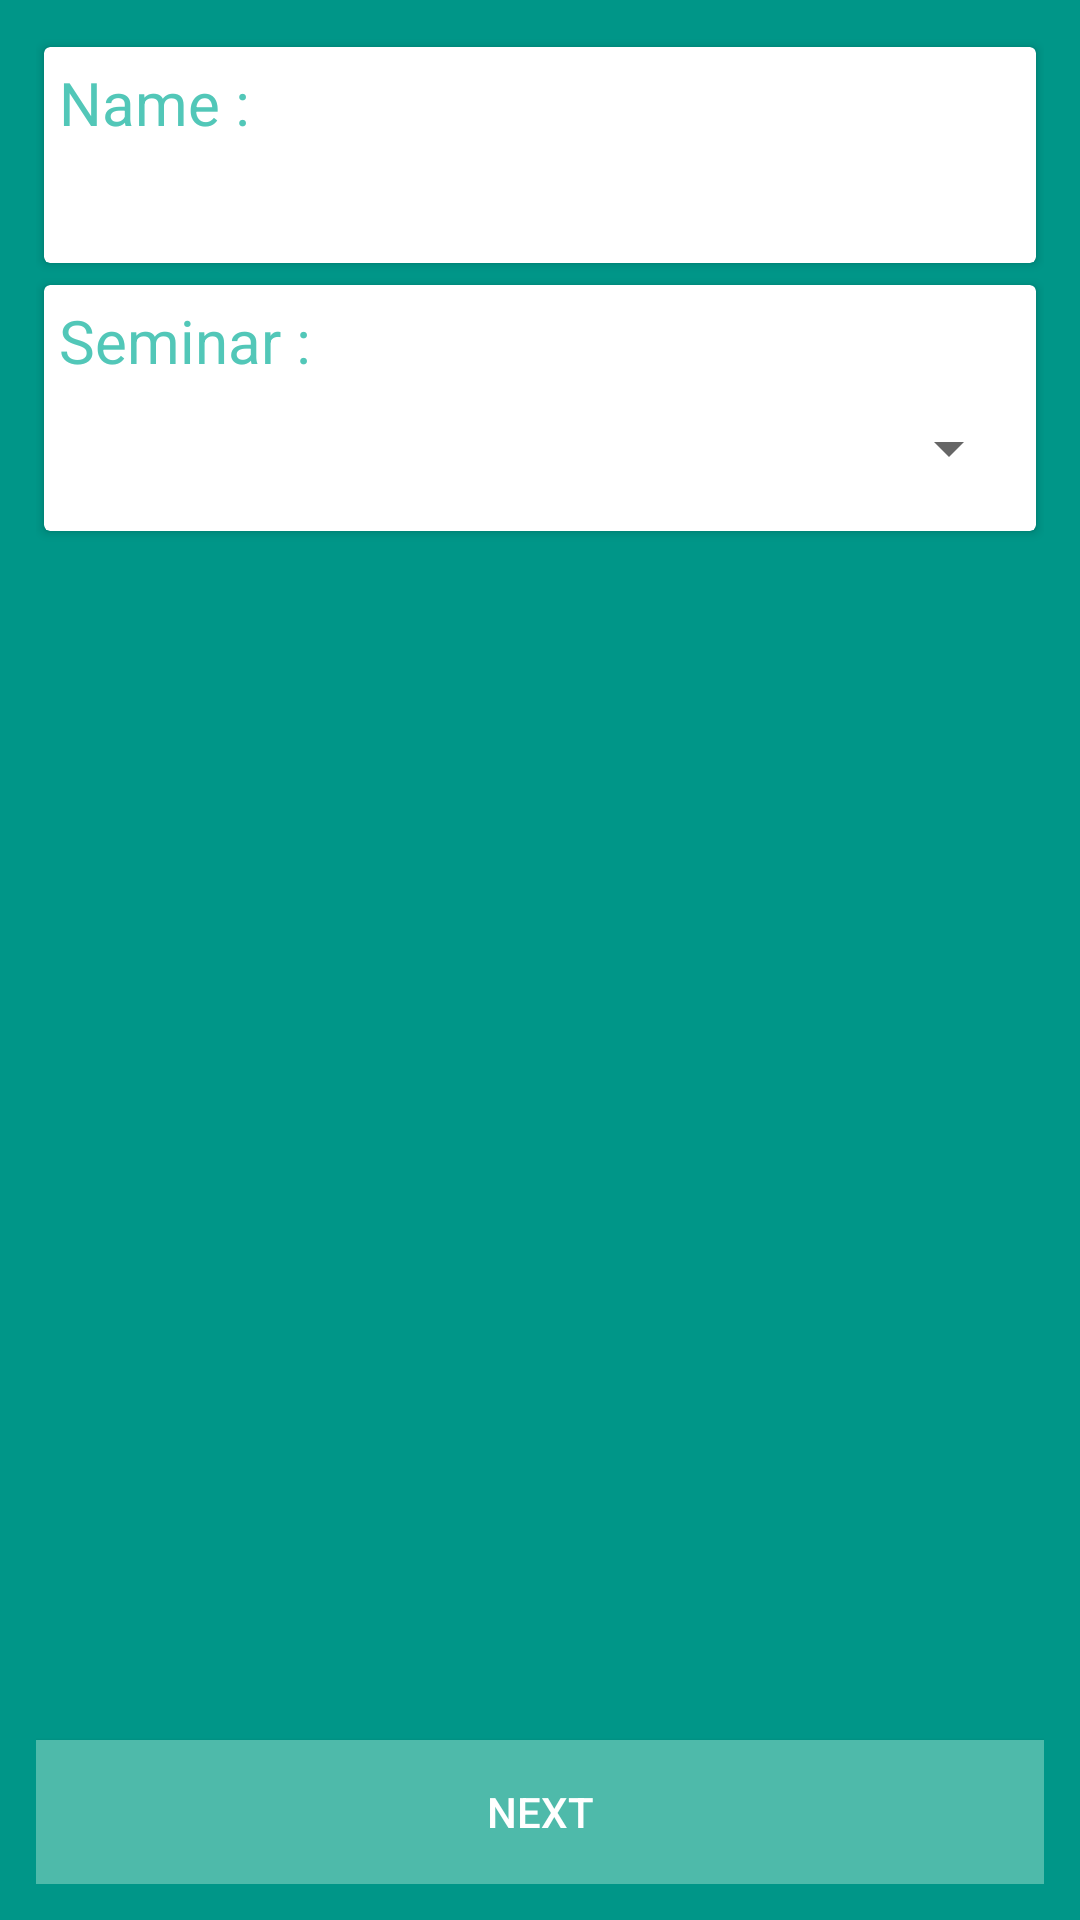

The Android layout XML behind this screen, and the referenced resources:
<!-- AndroidManifest.xml: application theme AppTheme -->
<!-- res/layout/activity_seminar.xml -->
<?xml version="1.0" encoding="utf-8"?>
<LinearLayout xmlns:android="http://schemas.android.com/apk/res/android"
    xmlns:app="http://schemas.android.com/apk/res-auto"
    xmlns:tools="http://schemas.android.com/tools"
    android:layout_width="match_parent"
    android:layout_height="match_parent"
    android:background="@color/bg_main"
    android:orientation="vertical"
    android:paddingBottom="@dimen/activity_vertical_margin"
    android:paddingLeft="@dimen/activity_horizontal_margin"
    android:paddingRight="@dimen/activity_horizontal_margin"
    android:paddingTop="@dimen/activity_vertical_margin"
    tools:context=".activity.SeminarActivity">

    <android.support.v7.widget.CardView
        android:layout_width="match_parent"
        android:layout_height="wrap_content"
        app:cardUseCompatPadding="true"
        app:contentPadding="5dp">

        <RelativeLayout
            android:layout_width="match_parent"
            android:layout_height="match_parent">

            <TextView
                android:id="@+id/titleName"
                android:layout_width="match_parent"
                android:layout_height="wrap_content"
                android:text="@string/username"
                android:textColor="@color/input_login"
                android:textSize="20sp" />

            <TextView
                android:id="@+id/name"
                android:layout_width="match_parent"
                android:layout_height="wrap_content"
                android:layout_below="@id/titleName"
                android:paddingLeft="9dp"
                android:paddingStart="9dp"
                android:textSize="26sp"
                tools:ignore="RtlSymmetry" />
        </RelativeLayout>
    </android.support.v7.widget.CardView>

    <android.support.v7.widget.CardView
        android:layout_width="match_parent"
        android:layout_height="wrap_content"
        app:cardUseCompatPadding="true"
        app:contentPadding="5dp">

        <RelativeLayout
            android:layout_width="match_parent"
            android:layout_height="match_parent">

            <TextView
                android:id="@+id/titleSeminar"
                android:layout_width="wrap_content"
                android:layout_height="wrap_content"
                android:text="@string/select_seminar"
                android:textColor="@color/input_login"
                android:textSize="20sp" />

            <Spinner
                android:id="@+id/add_seminar"
                android:layout_width="match_parent"
                android:layout_height="45dp"
                android:layout_below="@id/titleSeminar"
                android:textSize="26sp" />
        </RelativeLayout>
    </android.support.v7.widget.CardView>

    <RelativeLayout
        android:layout_width="match_parent"
        android:layout_height="match_parent">

        <Button
            android:id="@+id/btnNext"
            android:layout_width="match_parent"
            android:layout_height="wrap_content"
            android:onClick="passData"
            android:layout_alignParentBottom="true"
            android:background="@color/btn_login_bg"
            android:text="@string/next"
            android:textColor="@color/white" />
    </RelativeLayout>

</LinearLayout>
<!-- resources referenced by this layout -->
<resources>
  <color name="bg_main">#009688</color>
  <color name="btn_login_bg">#4ebaaa</color>
  <color name="input_login">#52c7b8</color>
  <color name="white">#ffffff</color>
  <dimen name="activity_horizontal_margin">12sp</dimen>
  <dimen name="activity_vertical_margin">12sp</dimen>
  <string name="next">Next</string>
  <string name="select_seminar">Seminar :</string>
  <string name="username">Name :</string>
  <style name="AppTheme" parent="Theme.AppCompat.Light.DarkActionBar">
          
          <item name="colorPrimary">@color/colorPrimary</item>
          <item name="colorPrimaryDark">@color/colorPrimaryDark</item>
          <item name="colorAccent">@color/colorAccent</item>
      </style>
  <color name="colorPrimary">#26a69a</color>
  <color name="colorPrimaryDark">#00766c</color>
  <color name="colorAccent">#64d8cb</color>
</resources>
